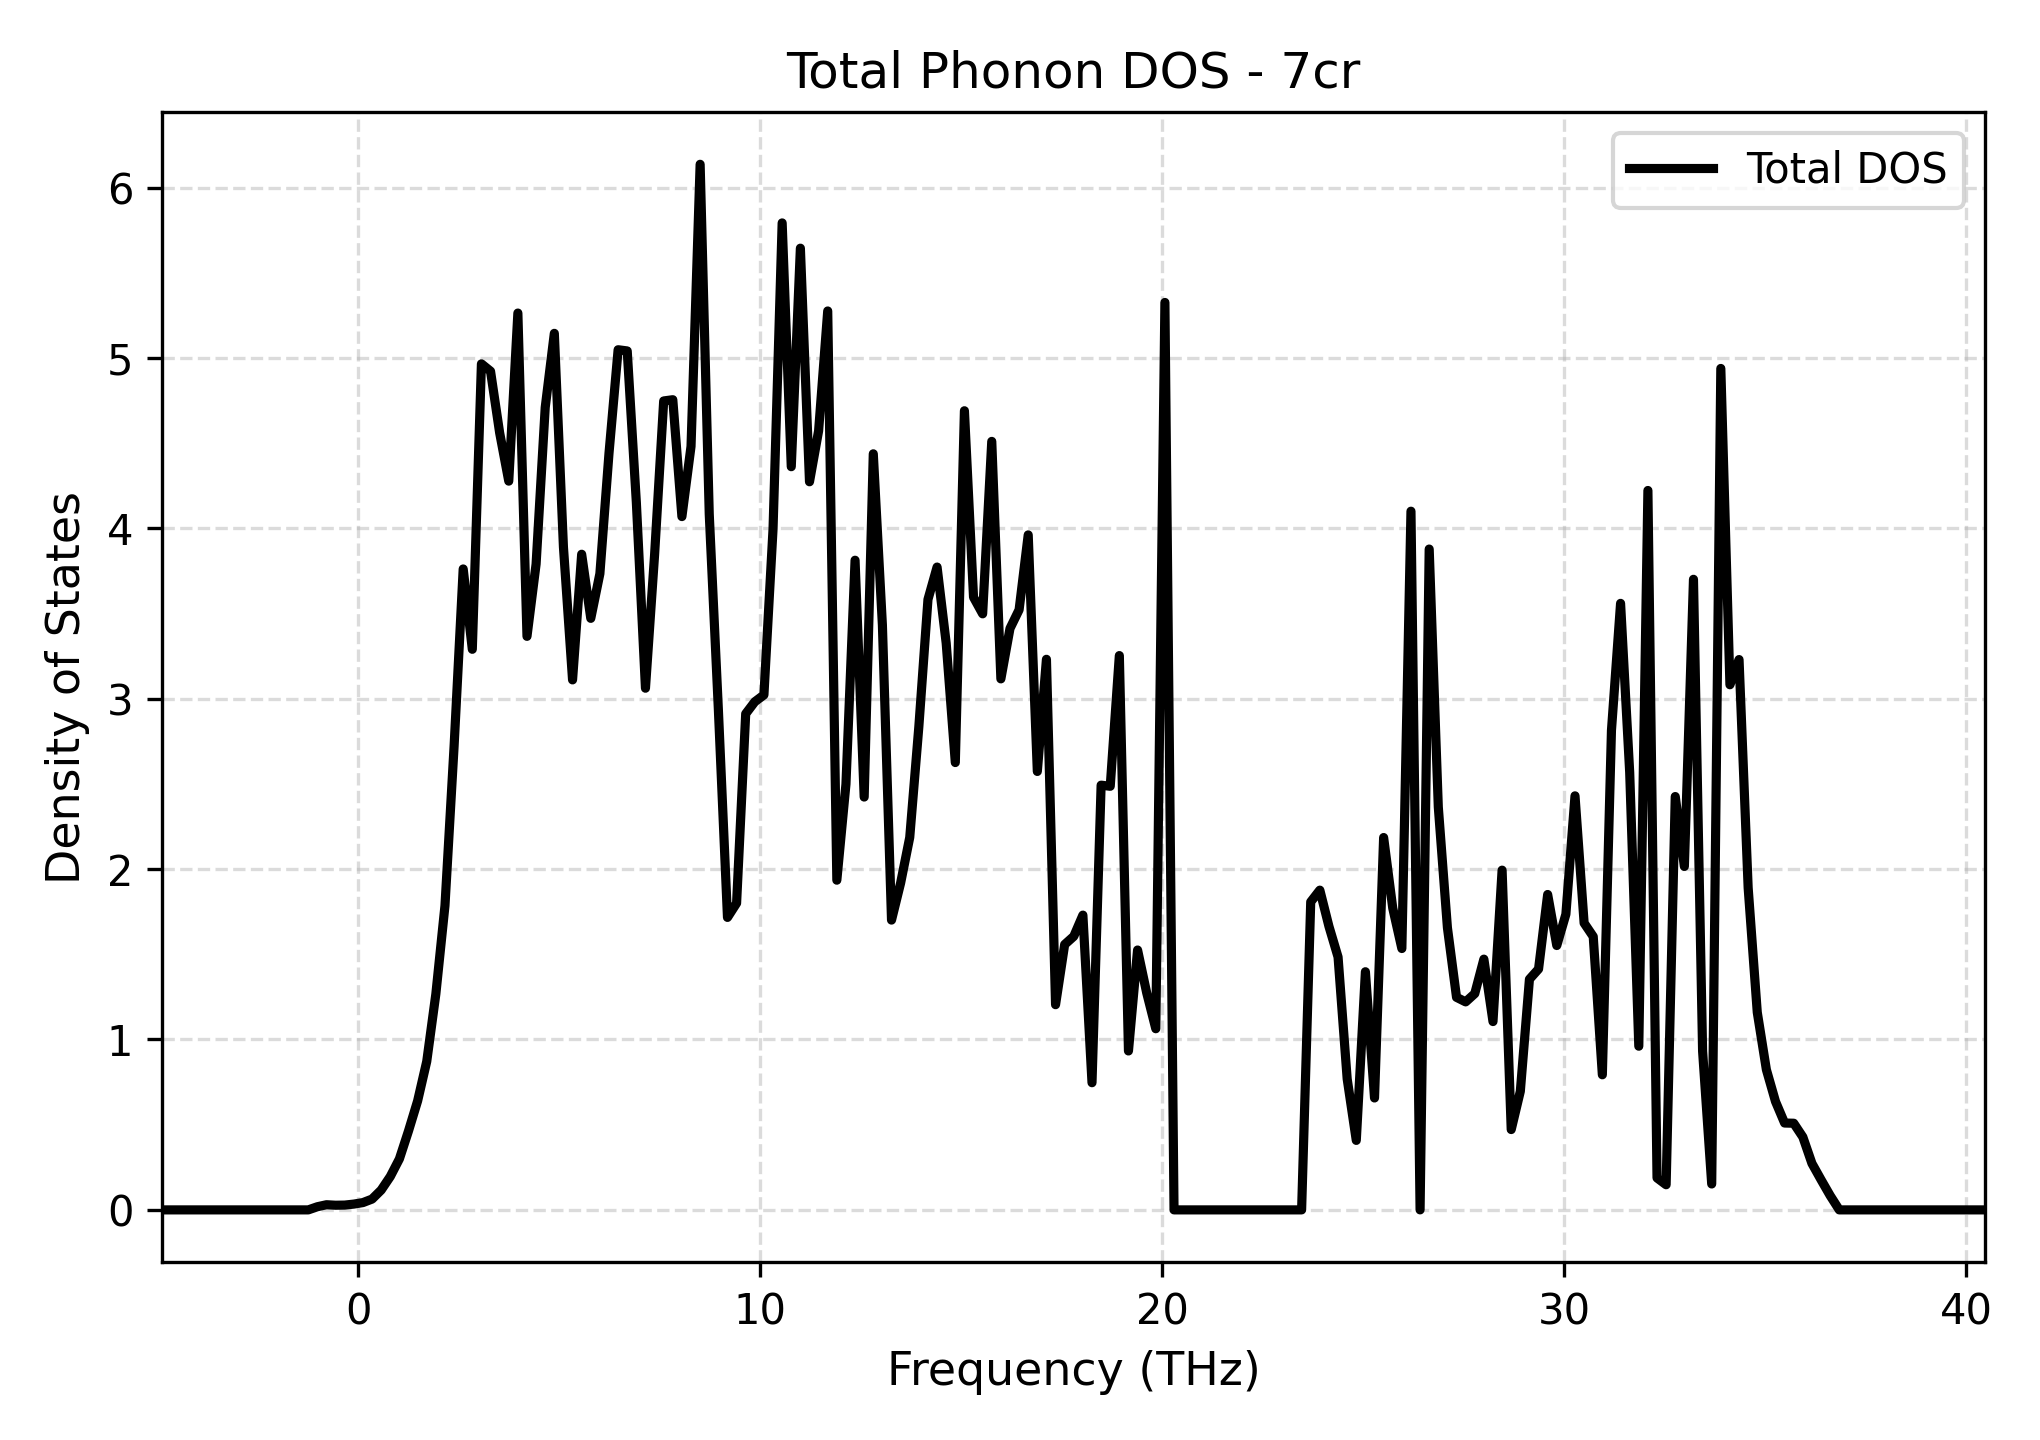

Data behind this chart, as committed beside it:
Frequency_THz, Total_DOS
-4.876, 0.0
-4.649, 0.0
-4.422, 0.0
-4.195, 0.0
-3.969, 0.0
-3.742, 0.0
-3.515, 0.0
-3.289, 0.0
-3.062, 0.0
-2.835, 0.0
-2.608, 0.0
-2.382, 0.0
-2.155, 0.0
-1.928, 0.0
-1.701, 0.0
-1.475, 0.0
-1.248, 0.0
-1.021, 0.01853
-0.7946, 0.03027
-0.5679, 0.02732
-0.3411, 0.02817
-0.1144, 0.03405
0.1123, 0.04288
0.339, 0.06345
0.5658, 0.1164
0.7925, 0.1959
1.019, 0.2993
1.246, 0.4636
1.473, 0.6396
1.699, 0.8712
1.926, 1.267
2.153, 1.785
2.38, 2.72
2.606, 3.761
2.833, 3.29
3.06, 4.965
3.286, 4.922
3.513, 4.561
3.74, 4.277
3.967, 5.263
4.193, 3.366
4.42, 3.79
4.647, 4.709
4.873, 5.144
5.1, 3.89
5.327, 3.11
5.554, 3.848
5.78, 3.472
6.007, 3.734
6.234, 4.441
6.461, 5.048
6.687, 5.041
6.914, 4.152
7.141, 3.061
7.367, 3.843
7.594, 4.747
7.821, 4.755
8.048, 4.069
8.274, 4.481
8.501, 6.136
... 141 more rows
